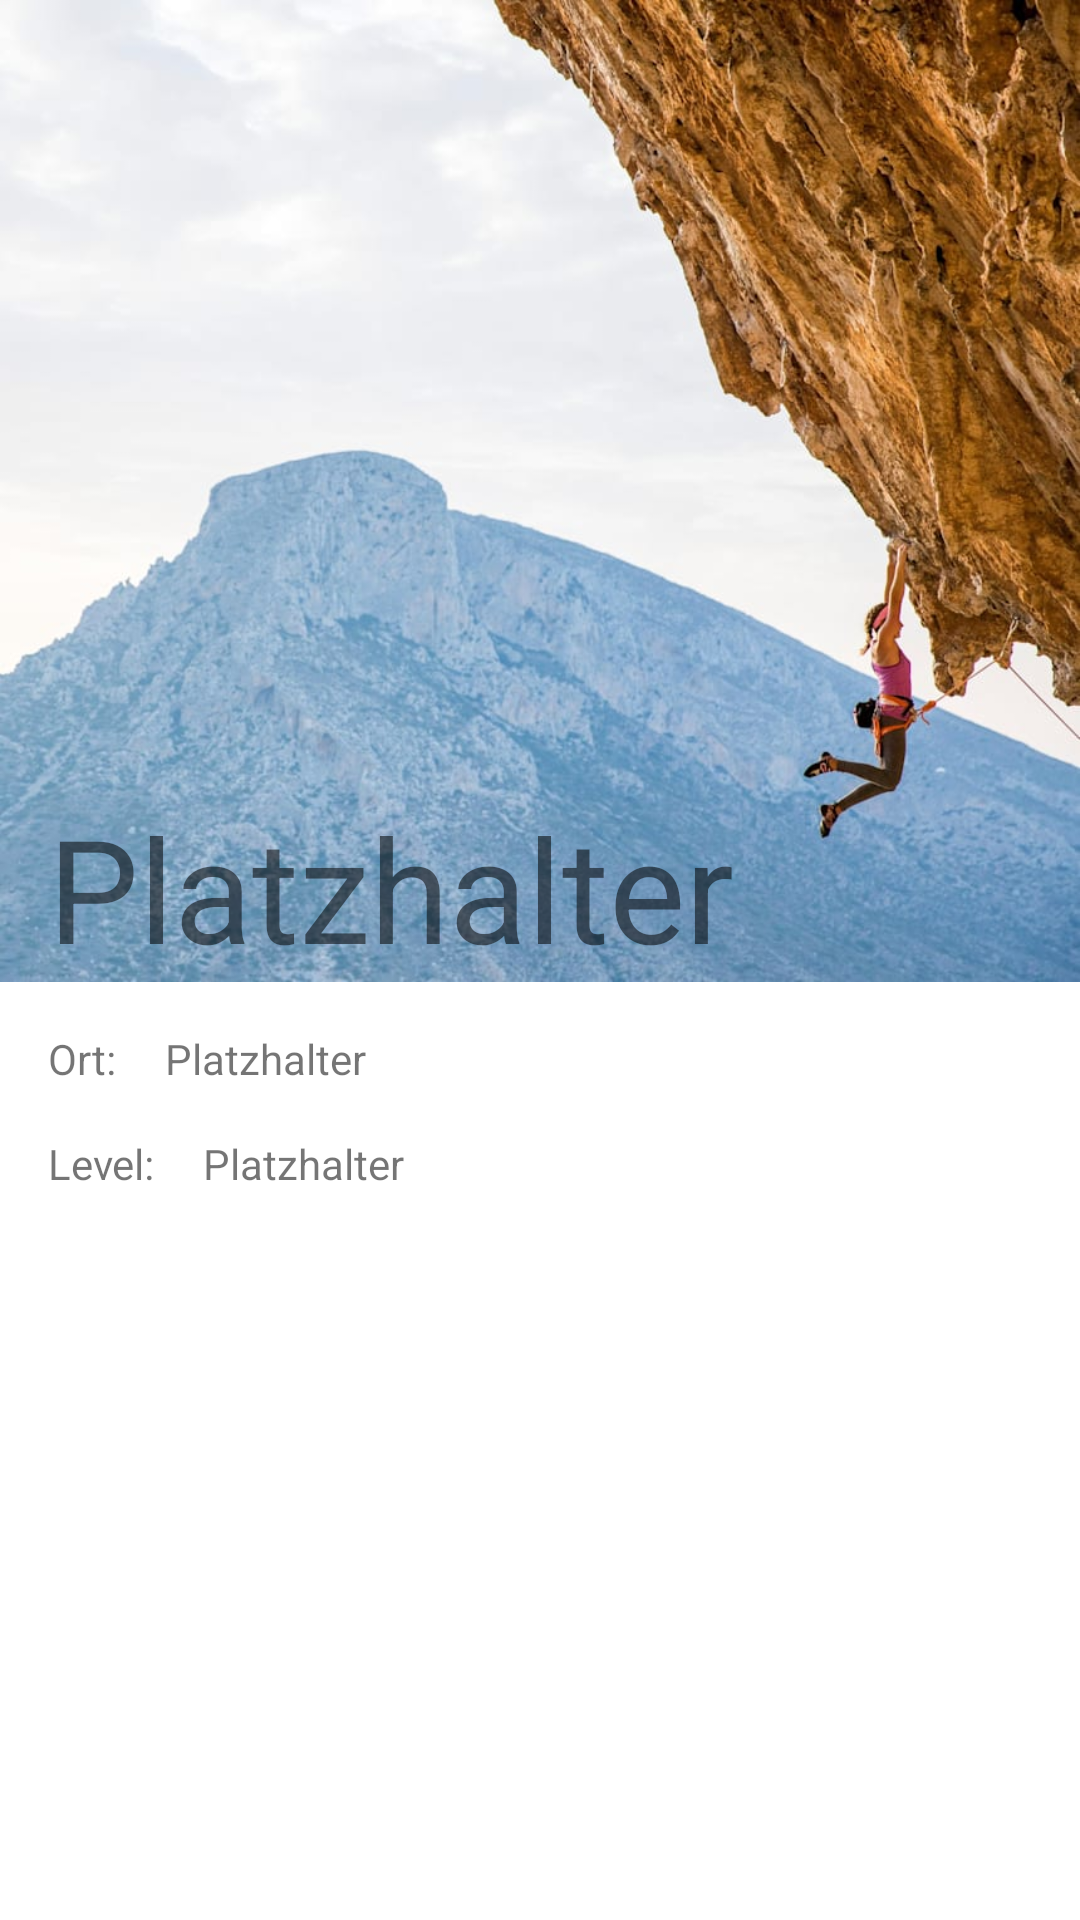

Produce the Android XML layout that renders to this screen, including the resource entries it uses.
<!-- AndroidManifest.xml: application theme Theme.Testat2 -->
<!-- res/layout/activity_location_detail.xml -->
<?xml version="1.0" encoding="utf-8"?>
<androidx.constraintlayout.widget.ConstraintLayout xmlns:android="http://schemas.android.com/apk/res/android"
    xmlns:app="http://schemas.android.com/apk/res-auto"
    xmlns:tools="http://schemas.android.com/tools"
    android:layout_width="match_parent"
    android:layout_height="match_parent"
    tools:context=".LocationDetailActivity">

    <ImageView
        android:id="@+id/climbing_picture"
        android:layout_width="match_parent"
        android:layout_height="wrap_content"
        android:scaleType="fitStart"
        android:adjustViewBounds="true"
        android:src="@drawable/climbing_collection2"
        app:layout_constraintEnd_toEndOf="parent"
        app:layout_constraintStart_toStartOf="parent"
        app:layout_constraintTop_toTopOf="parent" />

    <TextView
        android:layout_width="wrap_content"
        android:layout_height="wrap_content"
        android:id="@+id/locationName"
        app:layout_constraintStart_toStartOf="parent"
        android:layout_marginStart="16dp"
        app:layout_constraintTop_toBottomOf="@id/climbing_picture"
        android:textSize="48sp"
        android:layout_marginTop="-64dp"
        android:text="@string/placeholder" />

    <TextView
        android:layout_width="wrap_content"
        android:layout_height="wrap_content"
        android:id="@+id/locationOrt"
        app:layout_constraintTop_toBottomOf="@id/climbing_picture"
        app:layout_constraintStart_toStartOf="parent"
        android:layout_marginTop="16dp"
        android:layout_marginStart="16dp"
        android:text="@string/location" />

    <TextView
        android:layout_width="wrap_content"
        android:layout_height="wrap_content"
        android:id="@+id/locationOrtValue"
        app:layout_constraintTop_toTopOf="@id/locationOrt"
        app:layout_constraintStart_toEndOf="@id/locationOrt"
        android:layout_marginStart="16dp"
        android:text="@string/placeholder" />

    <TextView
        android:layout_width="wrap_content"
        android:layout_height="wrap_content"
        android:id="@+id/locationLevel"
        app:layout_constraintTop_toBottomOf="@id/locationOrt"
        app:layout_constraintStart_toStartOf="parent"
        android:layout_marginTop="16dp"
        android:layout_marginStart="16dp"
        android:text="@string/level" />

    <TextView
        android:layout_width="wrap_content"
        android:layout_height="wrap_content"
        android:id="@+id/locationLevelValue"
        app:layout_constraintTop_toTopOf="@id/locationLevel"
        app:layout_constraintStart_toEndOf="@id/locationLevel"
        android:layout_marginStart="16dp"
        android:text="@string/placeholder" />

</androidx.constraintlayout.widget.ConstraintLayout>
<!-- resources referenced by this layout -->
<resources>
  <!-- drawable climbing_collection2: png bitmap (drawable, 96447 bytes) -->
  <string name="level">Level:</string>
  <string name="location">Ort:</string>
  <string name="placeholder">Platzhalter</string>
  <style name="Theme.Testat2" parent="Theme.MaterialComponents.DayNight.NoActionBar">
          
          <item name="colorPrimary">@color/primary</item>
          <item name="colorPrimaryVariant">@color/primaryLight</item>
          <item name="colorOnPrimary">@color/white</item>
          
          <item name="colorSecondary">@color/secondary</item>
          <item name="colorSecondaryVariant">@color/secondaryLight</item>
          <item name="colorOnSecondary">@color/black</item>
          
          <item name="android:statusBarColor" tools:targetApi="l">?attr/colorPrimaryVariant</item>
          
  
      </style>
  <color name="white">#FFFFFFFF</color>
  <color name="black">#FF000000</color>
</resources>
